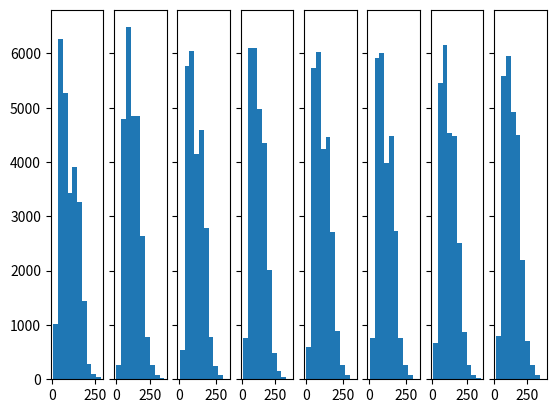

Reproduce this figure in Python.
#arithmatic
print("3+4",3+4,"3*4",3*4,"3^4",3**4)
print("'apple'*5",'apple'*5)
print('pencil'<'folder') #False
print('charger'<'speaker') #True
#Lexicographic (alphabetical) order.

#lists
li=[8,'tissue']
li.append('box')
print(li)
print(li*5)
li2=[3, 5, 17]
li.extend(li2)
print(li)
print(([x+x for x in li]))
print(len(li)) #6
import random
r=random.randint(0,len(li)-1)
print(r)
del li[r]
print(li)
print([type(x) for x in li])

#functions
def f(li):
    """Multiplies each off integer entry of li by 3."""
    for i in range(len(li)):
        x=li[i]
        if type(x)!=type(0):
            continue
        if x%2==1: #modulo means remainder.
            li[i]=x*3 #indexing into a list on the LHS (left-hand side): edits entry.

f(li) #back in global scope, so now li means what it meant before f.
print(li)

def g(n):
    if n%2==0:
        return n//2
    if n%2==1:
        return 3*n+1
    
seed=201
x=seed
while x>1:
    x=g(x)
    print(x)

import time
start=time.perf_counter()
results={} #This makes an empty dictionary
for seed in range(1,200000):
    it=[seed]
    while it[-1]>1: #-1 means the *last* entry of the list.
        it.append(g(it[-1]))
    results[seed]=len(it) #dictionary by key is just like list by index
#print(results)
longest_seed=max(results,key=lambda x : results[x])
print("The longest run was for",longest_seed,"with duration",results[longest_seed])
end=time.perf_counter()
print("It took",end-start,"seconds.")

import matplotlib.pyplot as plt
import numpy as np

#x=np.random.normal(170,10,250)

n = 8

# Create n subplots
#ax1.set_title('Sharing Y axis')
f, axs = plt.subplots(1, n, sharey=True)

#Dictionary slicing:
#print({k:d[k] for k in l if k in d})

from scipy import stats
values = [None for j in range(n)]
for j in range(n):
    values[j] = {k:results[k] for k in results if k%n==j}.values() #j mod n

for j in range(n):
    print("For",j,"mod",n,":",stats.describe(list(values[j])))

for j in range(n):
    axs[j].hist(values[j])

plt.show()

# / gives a float (floating-point number).
# // gives an integer (integer quotient --> rounds down).
# % gives the remainder.
